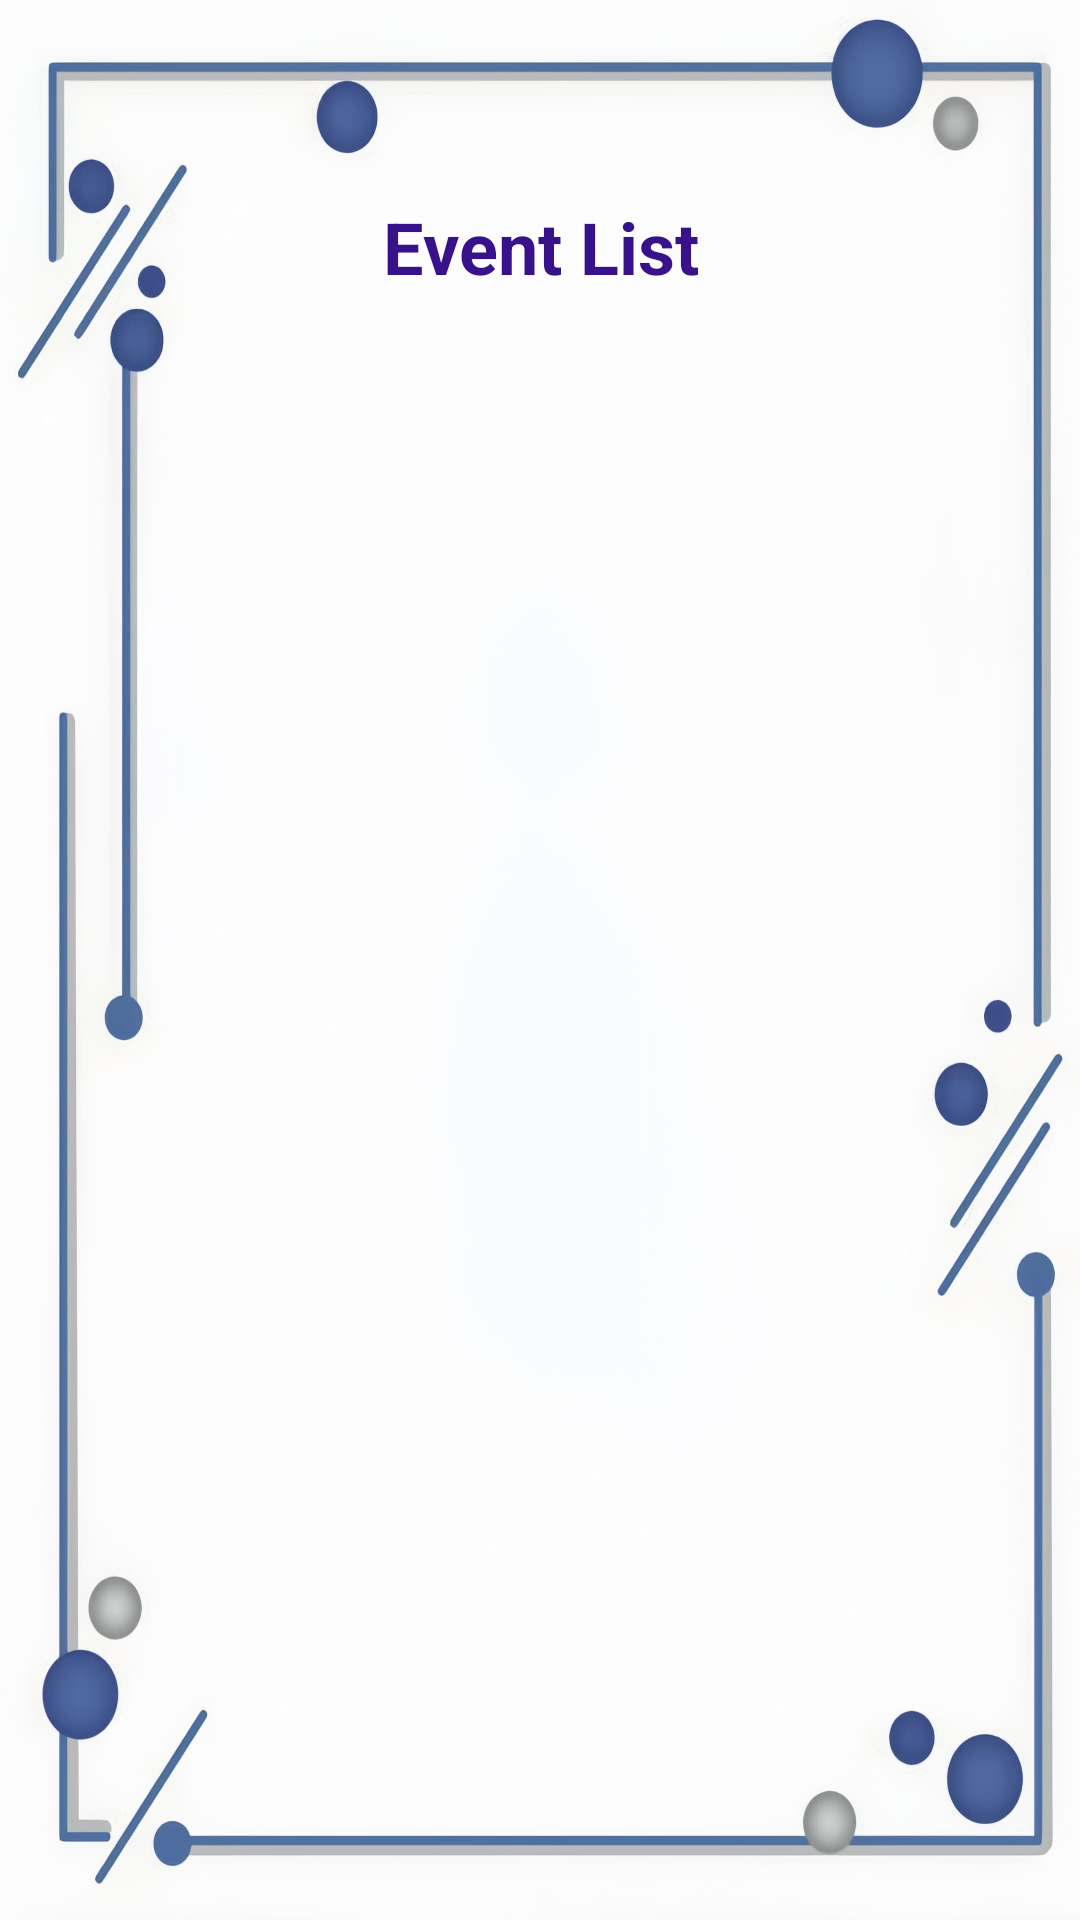

Android layout source for this screen:
<!-- AndroidManifest.xml: application theme Theme.MyApp -->
<!-- res/layout/list_event_user.xml -->
<LinearLayout xmlns:android="http://schemas.android.com/apk/res/android"
    android:layout_width="match_parent"
    android:layout_height="match_parent"
    android:orientation="vertical"
    android:padding="16dp"
    android:background="@drawable/backgroundku"
    android:id="@+id/main_user">

    <TextView
        android:id="@+id/tvEventListTitle"
        android:layout_marginTop="50dp"
        android:layout_width="match_parent"
        android:layout_height="wrap_content"
        android:text="Event List"
        android:textSize="24sp"
        android:textColor="@color/blue"
        android:textStyle="bold"
        android:gravity="center"
        android:paddingBottom="16dp" />

    <ScrollView
        android:id="@+id/scrollViewEvents"
        android:layout_width="match_parent"
        android:layout_height="0dp"
        android:layout_weight="1">

        <LinearLayout
            android:id="@+id/linearLayoutEvents"
            android:layout_width="match_parent"
            android:layout_height="wrap_content"
            android:orientation="vertical">
            
        </LinearLayout>
    </ScrollView>
</LinearLayout>
<!-- resources referenced by this layout -->
<resources>
  <color name="blue">#37128A</color>
  <!-- drawable backgroundku: jpg bitmap (drawable, 172122 bytes) -->
  <style name="Theme.MyApp" parent="Theme.MaterialComponents.DayNight.NoActionBar">
          <item name="colorPrimary">@color/colorPrimary</item>
          <item name="colorPrimaryVariant">@color/colorPrimaryVariant</item>
          <item name="colorOnPrimary">@color/colorOnPrimary</item>
          <item name="colorOnBackground">@color/colorOnBackground</item>
      </style>
  <color name="colorPrimary">#FF4081</color>
  <color name="colorPrimaryVariant">#D500F9</color>
  <color name="colorOnPrimary">#000000</color>
  <color name="colorOnBackground">#212121</color>
</resources>
